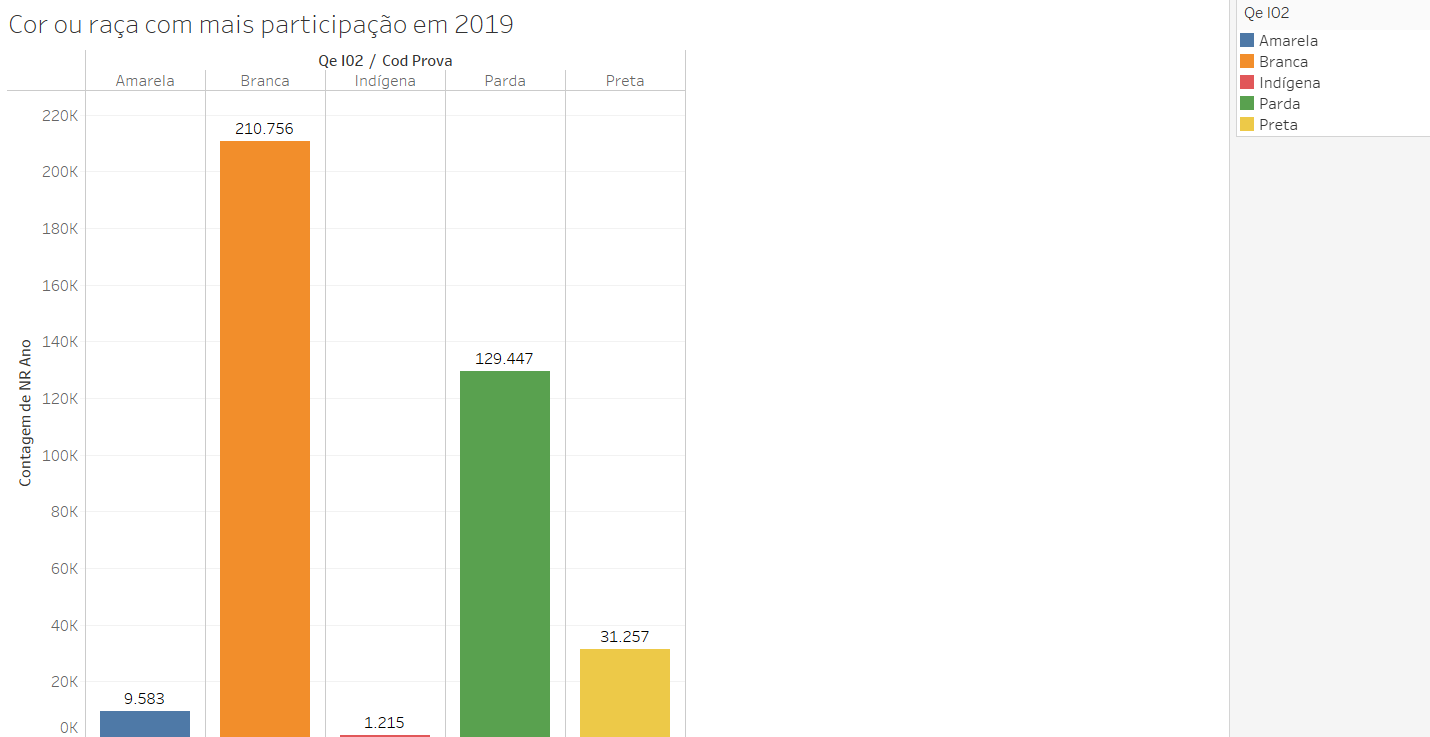

Data behind this chart, as committed beside it:
Qe I02; Cod Prova; Contagem de NR Ano
Amarela; Presente válido; 9583
Branca; Presente válido; 210756
Indígena; Presente válido; 1215
Parda; Presente válido; 129447
Preta; Presente válido; 31257
